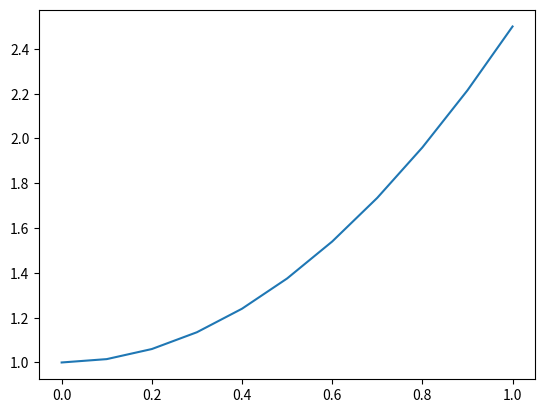

Reproduce this figure in Python.
import numpy as np
import sympy as sy
from sympy import symbols
import matplotlib.pyplot as plt

def runge_kutta4(f,x_0,y_0,a,b,numeroPuntos):
    h = (b-a)/(numeroPuntos - 1)

    vectorX = obtenerVectorX(h,numeroPuntos,a,b)
    XY = vectoresXY(f,h,x_0,y_0,vectorX)
    print('x',XY[0])
    print('y',XY[1])
    plt.plot(XY[0],XY[1])
    plt.show()
def vectoresXY(f,h,x_0,y_0,vectorX):
    x,y = symbols('x y')
    f = sy.sympify(f)
    m = len(vectorX)
    Y = np.zeros([m])
    contador = 0
    Y[contador] = y_0
    y_n = y_0
    x_n = x_0
    k1 = f.evalf(subs={x:x_n,y:y_0})
    x_n = x_0 + h/2
    y_n = y_0 + h*(k1/2)
    k2 = f.evalf(subs={x:x_n,y:y_0})
    x_n = x_0 + h/2
    y_n = y_0 + (h/2)*k2
    k3 = f.evalf(subs={x:x_n,y:y_0})
    x_n = x_0 + h
    y_n = y_0 + h*k3
    k4 = f.evalf(subs={x:x_n,y:y_0})
    contador += 1
    Y[contador] = y_0 + (h/6)*(k1 + 2*k2 + 2*k3 + k4)
    while contador != m-1:
        y_n = Y[contador]
        x_n = vectorX[contador]
        k1 = f.evalf(subs={x:x_n,y:y_0})
        x_n = vectorX[contador] + h/2
        y_n = Y[contador] + h*(k1/2)
        k2 = f.evalf(subs={x:x_n,y:y_0})
        x_n = vectorX[contador] + h/2
        y_n = Y[contador] + h*(k2/2)
        k3 = f.evalf(subs={x:x_n,y:y_0})
        x_n = vectorX[contador] + h
        y_n = Y[contador] + h*k3
        k4 = f.evalf(subs={x:x_n,y:y_0})
        contador += 1
        Y[contador] = Y[contador - 1] + (h/6)*(k1 + 2*k2 + 2*k3 + k4)
    return [vectorX, Y]
    
    


def obtenerVectorX(h,numeroPuntos,a,b):
    vectorX = np.zeros([numeroPuntos])
    contador = 0

    while contador <= numeroPuntos-1:
        if contador == 0:
            vectorX[contador] = a
            contador += 1
        elif contador == numeroPuntos:
            vectorX[contador] = b
            contador += 1
        else:
            a = a + h
            vectorX[contador] = a
            contador += 1
    
    return vectorX

runge_kutta4('-x*y + 4*x/y',0,1,0,1,11)
